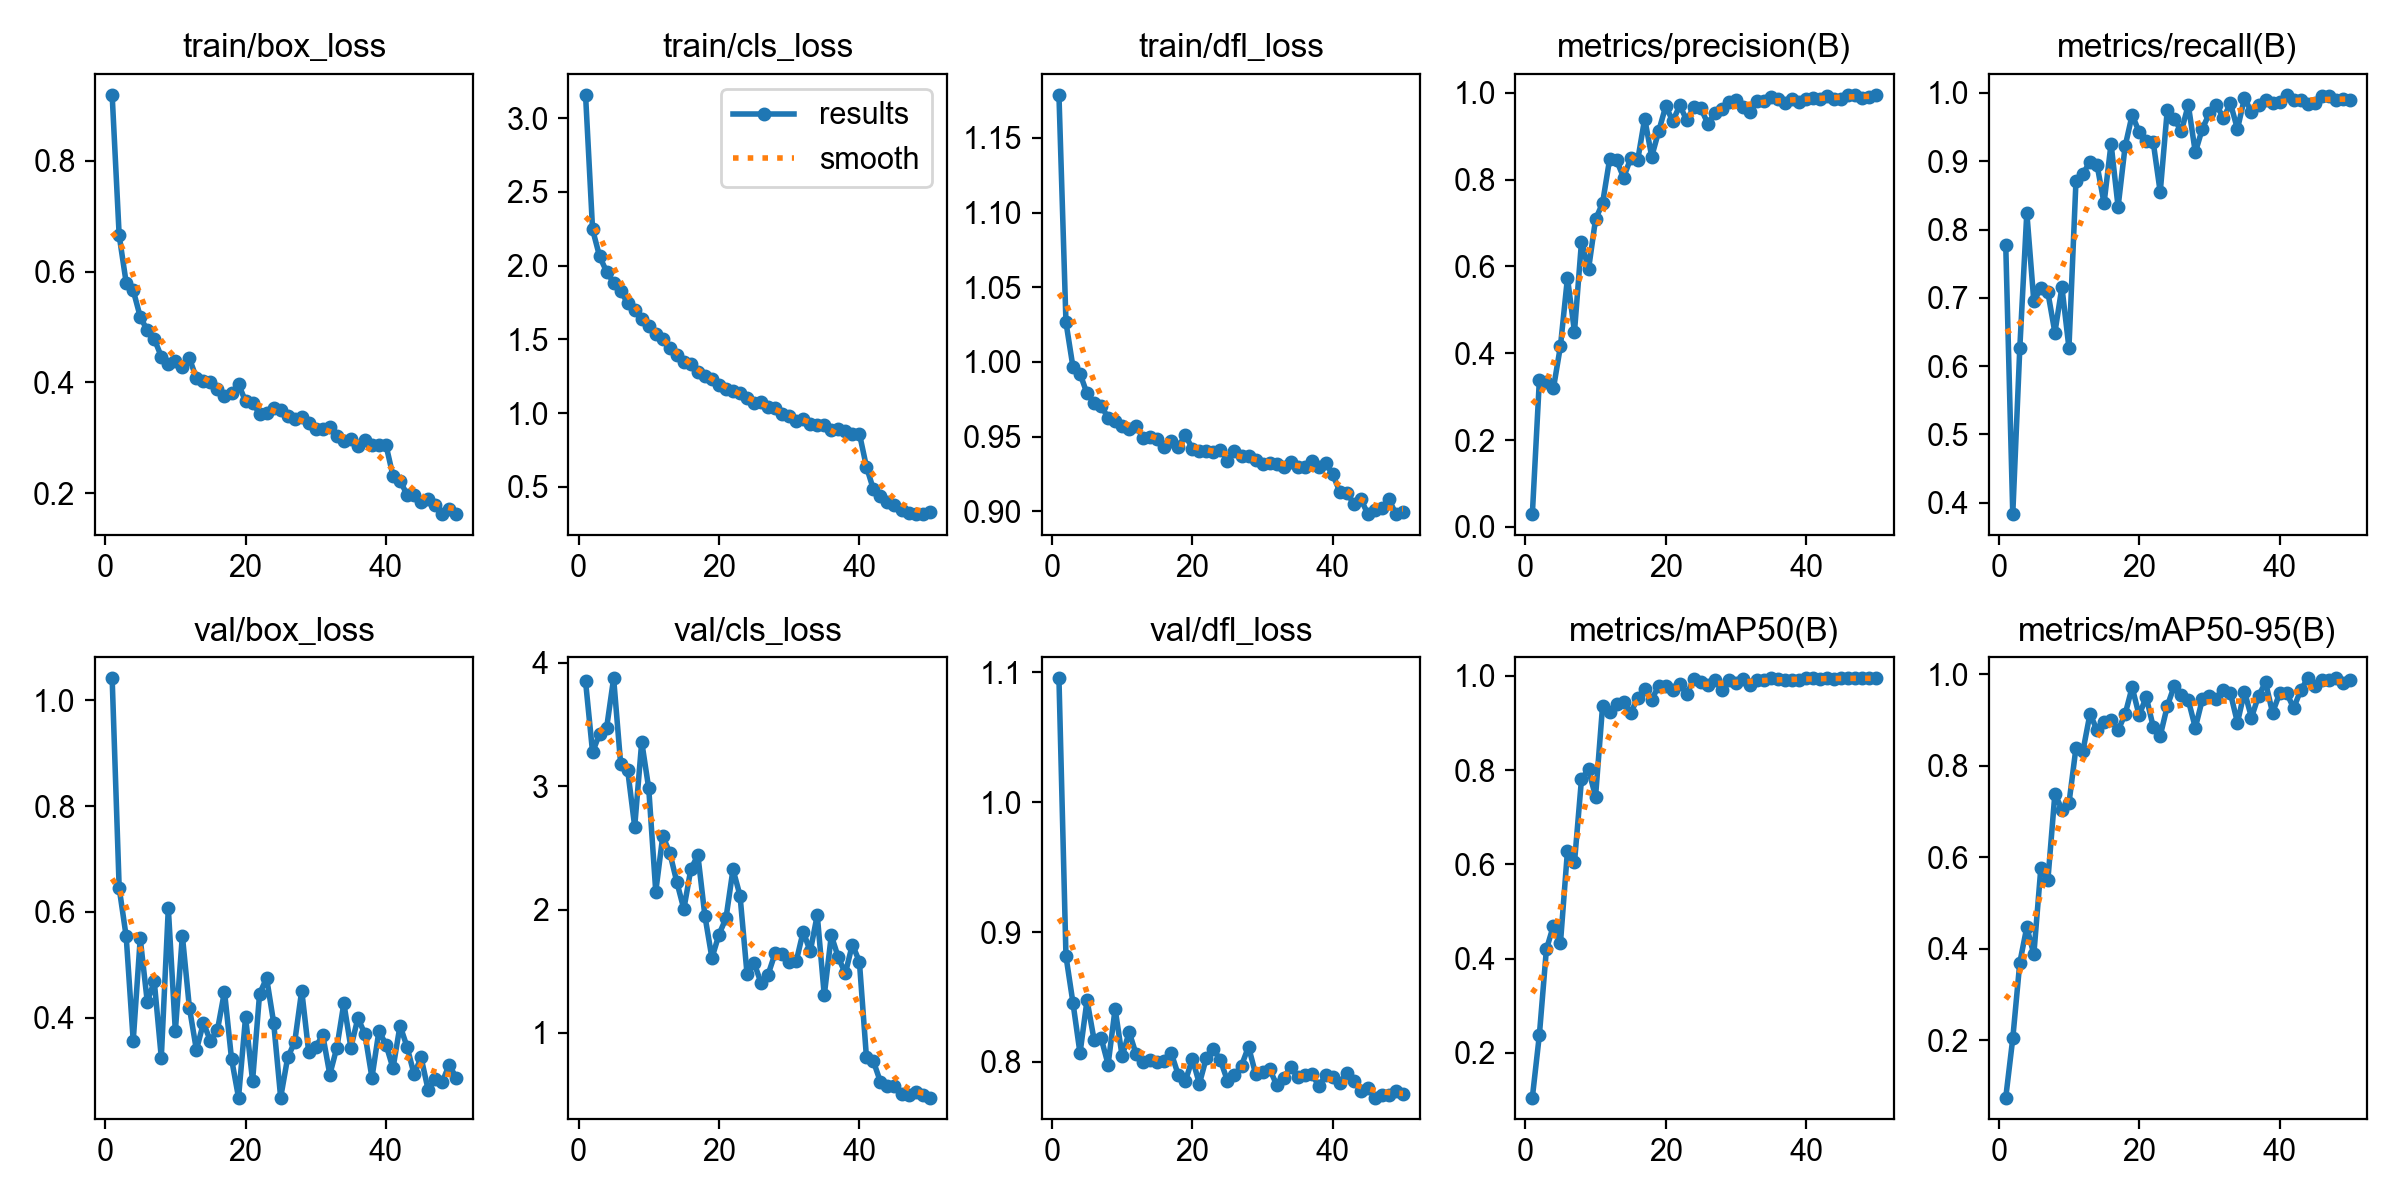

The data file committed next to this chart (first rows):
epoch, time, train/box_loss, train/cls_loss, train/dfl_loss, metrics/precision(B), metrics/recall(B), metrics/mAP50(B), metrics/mAP50-95(B), val/box_loss, val/cls_loss, val/dfl_loss, lr/pg0, lr/pg1, lr/pg2
1, 28.99, 0.9186, 3.159, 1.179, 0.02938, 0.777, 0.1051, 0.07502, 1.042, 3.851, 1.096, 0.0003272, 0.0003272, 0.06761
2, 54.16, 0.6651, 2.246, 1.027, 0.3384, 0.3832, 0.238, 0.2042, 0.6455, 3.275, 0.8814, 0.0006474, 0.0006474, 0.0346
3, 81.21, 0.5797, 2.063, 0.9964, 0.334, 0.626, 0.4196, 0.3699, 0.5534, 3.426, 0.8454, 0.0009545, 0.0009545, 0.001572
4, 107.7, 0.5661, 1.96, 0.9921, 0.3191, 0.8247, 0.47, 0.4476, 0.3561, 3.473, 0.8066, 0.0009406, 0.0009406, 0.0009406
5, 132.8, 0.5184, 1.885, 0.9789, 0.416, 0.6947, 0.433, 0.3883, 0.5496, 3.875, 0.8475, 0.0009208, 0.0009208, 0.0009208
6, 156.6, 0.4938, 1.826, 0.9725, 0.5735, 0.7146, 0.6284, 0.5771, 0.4303, 3.181, 0.817, 0.000901, 0.000901, 0.000901
7, 180.7, 0.4783, 1.748, 0.9705, 0.4495, 0.7078, 0.6041, 0.5506, 0.4683, 3.13, 0.8185, 0.0008812, 0.0008812, 0.0008812
8, 209, 0.4467, 1.702, 0.9627, 0.6566, 0.6491, 0.7812, 0.7393, 0.3244, 2.672, 0.7979, 0.0008614, 0.0008614, 0.0008614
9, 237.3, 0.4336, 1.638, 0.9607, 0.5933, 0.7156, 0.8017, 0.7044, 0.607, 3.36, 0.8408, 0.0008416, 0.0008416, 0.0008416
10, 265.9, 0.4394, 1.593, 0.9574, 0.7085, 0.6267, 0.7436, 0.7181, 0.3747, 2.982, 0.8043, 0.0008218, 0.0008218, 0.0008218
11, 294.7, 0.4274, 1.539, 0.955, 0.7455, 0.8708, 0.9359, 0.8395, 0.555, 2.146, 0.8229, 0.000802, 0.000802, 0.000802
12, 334.1, 0.4435, 1.505, 0.9572, 0.8464, 0.8816, 0.9244, 0.8332, 0.4189, 2.596, 0.8057, 0.0007822, 0.0007822, 0.0007822
13, 369.1, 0.4079, 1.444, 0.9488, 0.8444, 0.8996, 0.9404, 0.914, 0.3389, 2.46, 0.8001, 0.0007624, 0.0007624, 0.0007624
14, 397.3, 0.4028, 1.392, 0.9496, 0.8045, 0.8948, 0.9456, 0.8783, 0.3899, 2.223, 0.8017, 0.0007426, 0.0007426, 0.0007426
15, 424.9, 0.4003, 1.349, 0.9484, 0.8488, 0.8385, 0.9214, 0.8958, 0.3558, 2.003, 0.7998, 0.0007228, 0.0007228, 0.0007228
16, 450.3, 0.3887, 1.332, 0.9427, 0.8443, 0.9258, 0.9527, 0.8996, 0.3768, 2.329, 0.8005, 0.000703, 0.000703, 0.000703
17, 477.1, 0.3755, 1.283, 0.9471, 0.9403, 0.8332, 0.9726, 0.878, 0.4493, 2.439, 0.8066, 0.0006832, 0.0006832, 0.0006832
18, 501.7, 0.3811, 1.249, 0.9433, 0.8529, 0.9219, 0.9495, 0.9129, 0.3223, 1.948, 0.7899, 0.0006634, 0.0006634, 0.0006634
19, 527.7, 0.3966, 1.229, 0.9508, 0.9117, 0.9678, 0.9797, 0.972, 0.2487, 1.607, 0.785, 0.0006436, 0.0006436, 0.0006436
20, 551.1, 0.366, 1.19, 0.942, 0.9691, 0.943, 0.9785, 0.9102, 0.4007, 1.796, 0.8023, 0.0006238, 0.0006238, 0.0006238
21, 577.8, 0.3632, 1.164, 0.9403, 0.9348, 0.9295, 0.9696, 0.951, 0.2805, 1.93, 0.7832, 0.000604, 0.000604, 0.000604
22, 601.4, 0.3438, 1.152, 0.9404, 0.9709, 0.9282, 0.9822, 0.8859, 0.4452, 2.325, 0.8032, 0.0005842, 0.0005842, 0.0005842
23, 626.6, 0.3456, 1.134, 0.9399, 0.9362, 0.8548, 0.9615, 0.8658, 0.4746, 2.113, 0.8099, 0.0005644, 0.0005644, 0.0005644
24, 652.5, 0.3535, 1.101, 0.941, 0.9676, 0.9746, 0.9935, 0.9303, 0.3907, 1.477, 0.8011, 0.0005446, 0.0005446, 0.0005446
25, 675.3, 0.3502, 1.07, 0.9339, 0.9637, 0.9623, 0.9871, 0.9752, 0.2487, 1.568, 0.7854, 0.0005248, 0.0005248, 0.0005248
26, 702.2, 0.3387, 1.078, 0.9402, 0.929, 0.9437, 0.9809, 0.9548, 0.3245, 1.403, 0.7897, 0.000505, 0.000505, 0.000505
27, 729.2, 0.3335, 1.045, 0.9369, 0.9535, 0.9825, 0.9909, 0.9439, 0.3536, 1.473, 0.7971, 0.0004852, 0.0004852, 0.0004852
28, 756.5, 0.3373, 1.034, 0.9369, 0.9633, 0.913, 0.9696, 0.8834, 0.4511, 1.645, 0.8116, 0.0004654, 0.0004654, 0.0004654
29, 782.5, 0.3265, 0.9945, 0.9341, 0.9796, 0.9477, 0.991, 0.9455, 0.334, 1.636, 0.7908, 0.0004456, 0.0004456, 0.0004456
30, 805.5, 0.3151, 0.9831, 0.9319, 0.9825, 0.97, 0.9853, 0.9518, 0.3452, 1.574, 0.7923, 0.0004258, 0.0004258, 0.0004258
31, 829.2, 0.3162, 0.9487, 0.9326, 0.9679, 0.9829, 0.9936, 0.9457, 0.3664, 1.578, 0.7944, 0.000406, 0.000406, 0.000406
32, 858.9, 0.3204, 0.9624, 0.9319, 0.9554, 0.9631, 0.9808, 0.9654, 0.2923, 1.821, 0.7824, 0.0003862, 0.0003862, 0.0003862
33, 884.6, 0.3038, 0.9296, 0.9299, 0.9809, 0.9849, 0.9911, 0.9588, 0.3432, 1.66, 0.7877, 0.0003664, 0.0003664, 0.0003664
34, 909.4, 0.2952, 0.9224, 0.9329, 0.9813, 0.9471, 0.9912, 0.8945, 0.4271, 1.955, 0.796, 0.0003466, 0.0003466, 0.0003466
35, 933.9, 0.2979, 0.9201, 0.9294, 0.9894, 0.9926, 0.995, 0.9626, 0.3433, 1.304, 0.7885, 0.0003268, 0.0003268, 0.0003268
36, 959.2, 0.2862, 0.8877, 0.9299, 0.9863, 0.9718, 0.9938, 0.9056, 0.3991, 1.79, 0.79, 0.000307, 0.000307, 0.000307
37, 981.7, 0.297, 0.8953, 0.9336, 0.9774, 0.9828, 0.991, 0.9532, 0.369, 1.611, 0.791, 0.0002872, 0.0002872, 0.0002872
38, 1005, 0.2863, 0.8823, 0.9294, 0.9864, 0.9903, 0.9915, 0.9827, 0.2863, 1.482, 0.7814, 0.0002674, 0.0002674, 0.0002674
39, 1030, 0.2864, 0.8564, 0.9322, 0.9783, 0.9849, 0.991, 0.9163, 0.3749, 1.716, 0.7895, 0.0002476, 0.0002476, 0.0002476
40, 1054, 0.2872, 0.862, 0.9246, 0.9864, 0.9872, 0.995, 0.9584, 0.3488, 1.578, 0.7882, 0.0002278, 0.0002278, 0.0002278
41, 1078, 0.2313, 0.6383, 0.913, 0.9876, 0.9973, 0.995, 0.9596, 0.3043, 0.8062, 0.7834, 0.000208, 0.000208, 0.000208
42, 1100, 0.2228, 0.483, 0.9123, 0.9849, 0.9901, 0.9944, 0.9265, 0.3848, 0.7686, 0.7915, 0.0001882, 0.0001882, 0.0001882
43, 1121, 0.1977, 0.4354, 0.905, 0.993, 0.9902, 0.995, 0.9649, 0.3448, 0.6021, 0.785, 0.0001684, 0.0001684, 0.0001684
44, 1143, 0.1962, 0.4005, 0.908, 0.9867, 0.9833, 0.994, 0.9915, 0.2928, 0.5709, 0.7778, 0.0001486, 0.0001486, 0.0001486
45, 1165, 0.185, 0.3783, 0.8981, 0.985, 0.986, 0.995, 0.9754, 0.3245, 0.5715, 0.7798, 0.0001288, 0.0001288, 0.0001288
46, 1189, 0.1907, 0.3416, 0.9011, 0.9953, 0.9953, 0.995, 0.987, 0.2634, 0.5057, 0.7724, 0.000109, 0.000109, 0.000109
47, 1212, 0.1788, 0.3255, 0.902, 0.9945, 0.9949, 0.995, 0.9871, 0.2836, 0.4925, 0.7741, 8.92e-05, 8.92e-05, 8.92e-05
48, 1236, 0.1633, 0.3191, 0.9078, 0.9885, 0.9895, 0.995, 0.9915, 0.2774, 0.5206, 0.7744, 6.94e-05, 6.94e-05, 6.94e-05
49, 1258, 0.1709, 0.3161, 0.8981, 0.9907, 0.9912, 0.995, 0.9815, 0.3109, 0.4968, 0.7774, 4.96e-05, 4.96e-05, 4.96e-05
50, 1280, 0.1626, 0.3285, 0.8994, 0.9948, 0.9903, 0.995, 0.9873, 0.2859, 0.4748, 0.775, 2.98e-05, 2.98e-05, 2.98e-05
